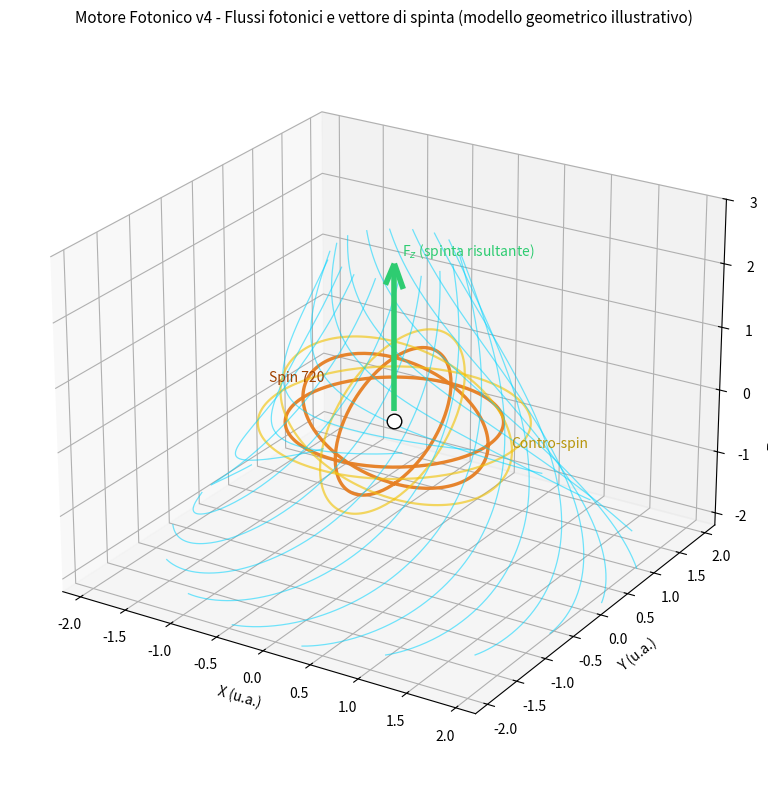

Reproduce this figure in Python. (Note: this script raises an exception after producing the figure.)
"""Figura 7 - Studio qualitativo dei flussi fotonici e vettore di spinta.

Modello geometrico illustrativo coerente con il paper "Modellazione geometrica 3D
del sistema Spin / Contro-spin per il Motore Fotonico v4": non e' una validazione
fisica, ma la visualizzazione dei flussi e del vettore di spinta risultante.

Output: Figura_7_studio_flussi_spinta.png nella cartella del progetto.
"""

import os

import numpy as np
import matplotlib

matplotlib.use("Agg")
import matplotlib.pyplot as plt

OUT = r"C:\Users\acese\Desktop\motore fotonico del vuoto\versione5"

rng = np.random.default_rng(7)
t = np.linspace(0.0, 1.0, 220)

fig = plt.figure(figsize=(10, 8))
ax = fig.add_subplot(111, projection="3d")

u = np.linspace(0, 2 * np.pi, 160)

# --- Sistema Spin: 3 anelli intersecati, raggio 1.0 (rame) ---
spin_rot = [(0.0, 0.0, 0.0), (np.pi / 2, 0.0, 0.0), (0.0, np.pi / 2, 0.0)]
for rx, ry, rz in spin_rot:
    Rx = np.array([[1, 0, 0], [0, np.cos(rx), -np.sin(rx)], [0, np.sin(rx), np.cos(rx)]])
    Ry = np.array([[np.cos(ry), 0, np.sin(ry)], [0, 1, 0], [-np.sin(ry), 0, np.cos(ry)]])
    Rz = np.array([[np.cos(rz), -np.sin(rz), 0], [np.sin(rz), np.cos(rz), 0], [0, 0, 1]])
    pts = np.vstack((np.cos(u), np.sin(u), np.zeros_like(u)))
    pts = (Rz @ Ry @ Rx) @ pts
    ax.plot(pts[0], pts[1], pts[2], color="#e67e22", lw=2.4, alpha=0.95)

# --- Sistema Contro-spin: 3 anelli intersecati, raggio 1.25 (giallo) ---
for rx, ry, rz in spin_rot:
    Rx = np.array([[1, 0, 0], [0, np.cos(rx), -np.sin(rx)], [0, np.sin(rx), np.cos(rx)]])
    Ry = np.array([[np.cos(ry), 0, np.sin(ry)], [0, 1, 0], [-np.sin(ry), 0, np.cos(ry)]])
    Rz = np.array([[np.cos(rz), -np.sin(rz), 0], [np.sin(rz), np.cos(rz), 0], [0, 0, 1]])
    pts = np.vstack((1.25 * np.cos(u), 1.25 * np.sin(u), np.zeros_like(u)))
    pts = (Rz @ Ry @ Rx) @ pts
    ax.plot(pts[0], pts[1], pts[2], color="#f1c40f", lw=1.6, alpha=0.65)

# --- Nucleo centrale ---
ax.scatter([0], [0], [0], color="#ffffff", s=110, edgecolors="black", zorder=5)

# --- Flussi fotonici: spirali che entrano dal basso e vengono canalizzate in +Z ---
for k in range(18):
    ang0 = 2 * np.pi * k / 18
    r0 = 1.9 + 0.25 * rng.random()
    z0 = -2.0
    swirl = 2.2 * t
    rad = r0 * (1.0 - 0.78 * t) + 0.15
    x = rad * np.cos(ang0 + swirl)
    y = rad * np.sin(ang0 + swirl)
    z = z0 + (t ** 1.6) * 4.6
    ax.plot(x, y, z, color="#00d4ff", lw=0.9, alpha=0.55)

# --- Vettore di spinta risultante (+Z) ---
ax.quiver(0, 0, 0.15, 0, 0, 2.3, color="#2ecc71", lw=4.0,
          arrow_length_ratio=0.16)

ax.text(0.05, 0.05, 2.55, "F$_z$ (spinta risultante)", color="#2ecc71", fontsize=10)
ax.text(1.45, -0.35, 0.35, "Contro-spin", color="#b7950b", fontsize=10)
ax.text(-1.75, 0.55, -0.35, "Spin 720", color="#a04000", fontsize=10)

ax.set_title(
    "Motore Fotonico v4 - Flussi fotonici e vettore di spinta (modello geometrico illustrativo)",
    fontsize=11,
)
ax.set_xlabel("X (u.a.)")
ax.set_ylabel("Y (u.a.)")
ax.set_zlabel("Z - asse di propulsione (u.a.)")
ax.set_xlim(-2.2, 2.2)
ax.set_ylim(-2.2, 2.2)
ax.set_zlim(-2.2, 3.0)
ax.view_init(elev=24, azim=-58)
ax.grid(alpha=0.25)

plt.tight_layout()
path = os.path.join(OUT, "Figura_7_studio_flussi_spinta.png")
plt.savefig(path, dpi=220)
plt.close(fig)

# --- Stima d'ordine di grandezza, dichiarata come tale ---
P = 1.0e-6
c = 299792458.0
eta_spin, R_cont, alpha = 0.70, 0.85, np.radians(15.0)
F = (P / c) * (eta_spin + R_cont * np.cos(alpha))
print("Figura 7:", path)
print(f"Stima illustrativa F_z = {F * 1e15:.3f} fN per 1 uW (non e' una validazione fisica)")
